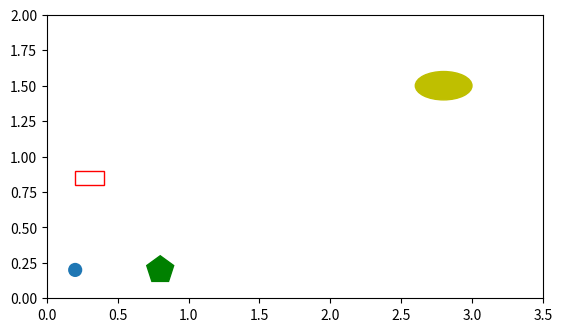

Reproduce this figure in Python.
import numpy as np
import matplotlib.pyplot as plt
import matplotlib.patches as mpatches

fig, ax = plt.subplots()

xy1 = np.array([0.2, 0.2])
xy2 = np.array([0.2, 0.8])
xy3 = np.array([0.8, 0.2])
xy4 = np.array([2.8, 1.5])

circle = mpatches.Circle(xy1, 0.05)
ax.add_patch(circle)

rect = mpatches.Rectangle(xy2, 0.2, 0.1, fill=False, color='r')
ax.add_patch(rect)

polygon = mpatches.RegularPolygon(xy3, 5, radius=0.1, color='g')  # radius is a keyword argument here
ax.add_patch(polygon)

ellipse = mpatches.Ellipse(xy4, 0.4, 0.2, color='y')
ax.add_patch(ellipse)

ax.set_aspect('equal')
ax.set_xlim(0, 3.5)
ax.set_ylim(0, 2)

plt.show()
